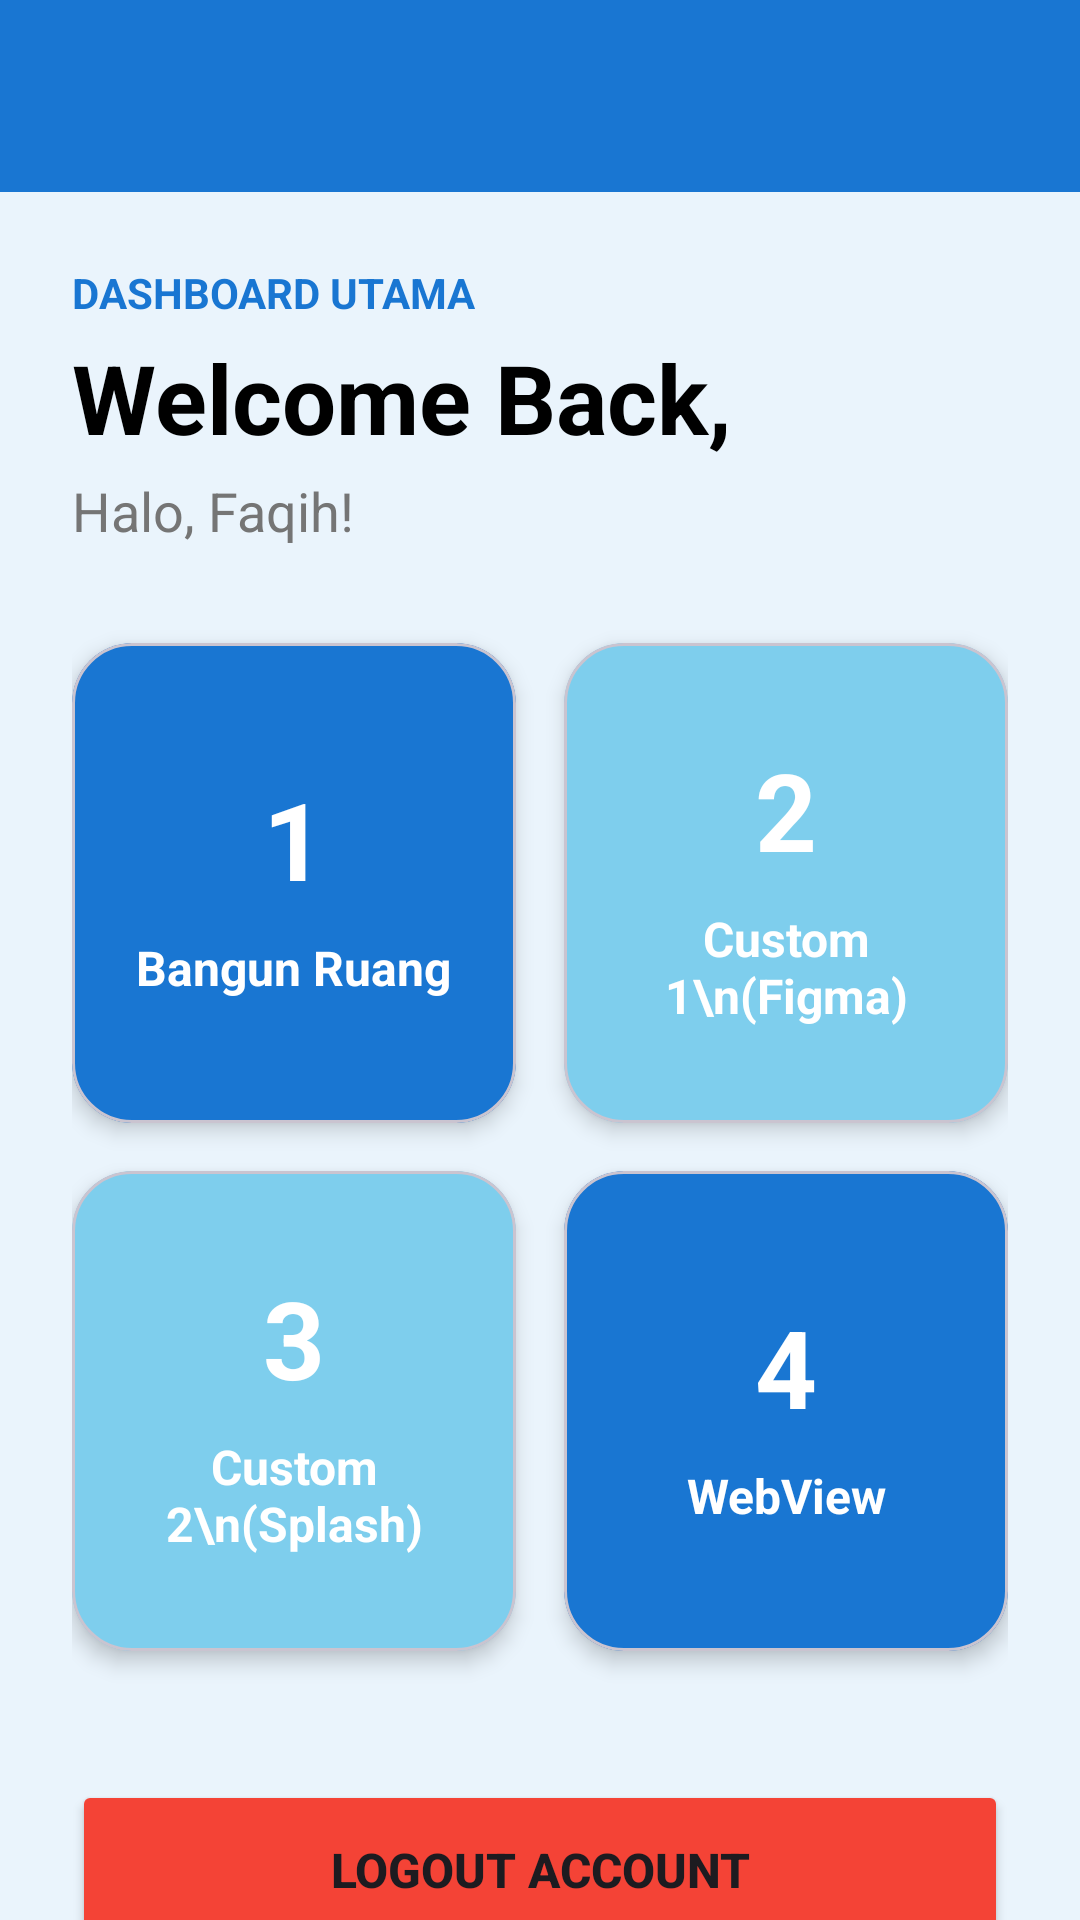

Write the Android layout XML for this screen, with the resource values it uses.
<!-- AndroidManifest.xml: application theme Theme.Faqihblackhawk -->
<!-- res/layout/activity_dashboard_p4.xml -->
<?xml version="1.0" encoding="utf-8"?>
<androidx.coordinatorlayout.widget.CoordinatorLayout xmlns:android="http://schemas.android.com/apk/res/android"
    xmlns:app="http://schemas.android.com/apk/res-auto"
    xmlns:tools="http://schemas.android.com/tools"
    android:id="@+id/main"
    android:layout_width="match_parent"
    android:layout_height="match_parent"
    android:background="@color/blue_light"
    tools:context=".Home.pertemuan_4.DashboardP4Activity">

    <com.google.android.material.appbar.AppBarLayout
        android:id="@+id/AppBarLayout"
        android:layout_width="match_parent"
        android:layout_height="wrap_content"
        android:theme="@style/ThemeOverlay.AppCompat.ActionBar">

        <androidx.appcompat.widget.Toolbar
            android:id="@+id/toolbar"
            android:layout_width="match_parent"
            android:layout_height="?attr/actionBarSize"
            android:background="@color/blue_dark"
            app:subtitleTextColor="@color/white"
            app:titleTextColor="@color/white"
            app:layout_scrollFlags="scroll|enterAlways"/>
    </com.google.android.material.appbar.AppBarLayout>

    <androidx.core.widget.NestedScrollView
        android:layout_width="match_parent"
        android:layout_height="match_parent"
        android:fillViewport="true"
        app:layout_behavior="@string/appbar_scrolling_view_behavior">

        <androidx.constraintlayout.widget.ConstraintLayout
            android:layout_width="match_parent"
            android:layout_height="wrap_content"
            android:padding="24dp">

            <TextView
                android:id="@+id/tvJudul"
                android:layout_width="0dp"
                android:layout_height="wrap_content"
                android:text="DASHBOARD UTAMA"
                android:textColor="@color/blue_dark"
                android:textSize="14sp"
                android:textStyle="bold"
                app:layout_constraintEnd_toEndOf="parent"
                app:layout_constraintStart_toStartOf="parent"
                app:layout_constraintTop_toTopOf="parent" />

            <TextView
                android:id="@+id/tvDesc"
                android:layout_width="wrap_content"
                android:layout_height="wrap_content"
                android:layout_marginTop="4dp"
                android:text="Welcome Back,"
                android:textColor="@color/text_black"
                android:textSize="32sp"
                android:textStyle="bold"
                app:layout_constraintStart_toStartOf="parent"
                app:layout_constraintTop_toBottomOf="@+id/tvJudul" />

            <TextView
                android:id="@+id/tvName"
                android:layout_width="wrap_content"
                android:layout_height="wrap_content"
                android:layout_marginTop="4dp"
                android:text="Halo, Faqih!"
                android:textColor="@color/text_gray"
                android:textSize="18sp"
                app:layout_constraintStart_toStartOf="parent"
                app:layout_constraintTop_toBottomOf="@+id/tvDesc" />

            <com.google.android.material.card.MaterialCardView
                android:id="@+id/btnBangunRuang"
                android:layout_width="0dp"
                android:layout_height="160dp"
                android:layout_marginTop="32dp"
                android:layout_marginEnd="8dp"
                android:clickable="true"
                android:focusable="true"
                app:cardBackgroundColor="@color/blue_dark"
                app:cardCornerRadius="20dp"
                app:cardElevation="4dp"
                app:layout_constraintEnd_toStartOf="@+id/btnCustom1"
                app:layout_constraintStart_toStartOf="parent"
                app:layout_constraintTop_toBottomOf="@+id/tvName">

                <LinearLayout
                    android:layout_width="match_parent"
                    android:layout_height="match_parent"
                    android:gravity="center"
                    android:orientation="vertical"
                    android:padding="16dp">

                    <TextView
                        android:layout_width="wrap_content"
                        android:layout_height="wrap_content"
                        android:text="1"
                        android:textColor="@color/white"
                        android:textSize="36sp"
                        android:textStyle="bold" />

                    <TextView
                        android:layout_width="wrap_content"
                        android:layout_height="wrap_content"
                        android:layout_marginTop="8dp"
                        android:text="Bangun Ruang"
                        android:textAlignment="center"
                        android:textColor="@color/white"
                        android:textSize="16sp"
                        android:textStyle="bold" />
                </LinearLayout>
            </com.google.android.material.card.MaterialCardView>

            <com.google.android.material.card.MaterialCardView
                android:id="@+id/btnCustom1"
                android:layout_width="0dp"
                android:layout_height="160dp"
                android:layout_marginStart="8dp"
                android:clickable="true"
                android:focusable="true"
                app:cardBackgroundColor="@color/blue_primary"
                app:cardCornerRadius="20dp"
                app:cardElevation="4dp"
                app:layout_constraintEnd_toEndOf="parent"
                app:layout_constraintStart_toEndOf="@+id/btnBangunRuang"
                app:layout_constraintTop_toTopOf="@+id/btnBangunRuang">

                <LinearLayout
                    android:layout_width="match_parent"
                    android:layout_height="match_parent"
                    android:gravity="center"
                    android:orientation="vertical"
                    android:padding="16dp">

                    <TextView
                        android:layout_width="wrap_content"
                        android:layout_height="wrap_content"
                        android:text="2"
                        android:textColor="@color/white"
                        android:textSize="36sp"
                        android:textStyle="bold" />

                    <TextView
                        android:layout_width="wrap_content"
                        android:layout_height="wrap_content"
                        android:layout_marginTop="8dp"
                        android:text="Custom 1\n(Figma)"
                        android:textAlignment="center"
                        android:textColor="@color/white"
                        android:textSize="16sp"
                        android:textStyle="bold" />
                </LinearLayout>
            </com.google.android.material.card.MaterialCardView>

            <com.google.android.material.card.MaterialCardView
                android:id="@+id/btnCustom2"
                android:layout_width="0dp"
                android:layout_height="160dp"
                android:layout_marginTop="16dp"
                android:layout_marginEnd="8dp"
                android:clickable="true"
                android:focusable="true"
                app:cardBackgroundColor="@color/blue_primary"
                app:cardCornerRadius="20dp"
                app:cardElevation="4dp"
                app:layout_constraintEnd_toStartOf="@+id/btn4"
                app:layout_constraintStart_toStartOf="parent"
                app:layout_constraintTop_toBottomOf="@+id/btnBangunRuang">

                <LinearLayout
                    android:layout_width="match_parent"
                    android:layout_height="match_parent"
                    android:gravity="center"
                    android:orientation="vertical"
                    android:padding="16dp">

                    <TextView
                        android:layout_width="wrap_content"
                        android:layout_height="wrap_content"
                        android:text="3"
                        android:textColor="@color/white"
                        android:textSize="36sp"
                        android:textStyle="bold" />

                    <TextView
                        android:layout_width="wrap_content"
                        android:layout_height="wrap_content"
                        android:layout_marginTop="8dp"
                        android:text="Custom 2\n(Splash)"
                        android:textAlignment="center"
                        android:textColor="@color/white"
                        android:textSize="16sp"
                        android:textStyle="bold" />
                </LinearLayout>
            </com.google.android.material.card.MaterialCardView>

            <com.google.android.material.card.MaterialCardView
                android:id="@+id/btn4"
                android:layout_width="0dp"
                android:layout_height="160dp"
                android:layout_marginStart="8dp"
                android:clickable="true"
                android:focusable="true"
                app:cardBackgroundColor="@color/blue_dark"
                app:cardCornerRadius="20dp"
                app:cardElevation="4dp"
                app:layout_constraintEnd_toEndOf="parent"
                app:layout_constraintStart_toEndOf="@+id/btnCustom2"
                app:layout_constraintTop_toTopOf="@+id/btnCustom2">

                <LinearLayout
                    android:layout_width="match_parent"
                    android:layout_height="match_parent"
                    android:gravity="center"
                    android:orientation="vertical"
                    android:padding="16dp">

                    <TextView
                        android:layout_width="wrap_content"
                        android:layout_height="wrap_content"
                        android:text="4"
                        android:textColor="@color/white"
                        android:textSize="36sp"
                        android:textStyle="bold" />

                    <TextView
                        android:layout_width="wrap_content"
                        android:layout_height="wrap_content"
                        android:layout_marginTop="8dp"
                        android:text="WebView"
                        android:textAlignment="center"
                        android:textColor="@color/white"
                        android:textSize="16sp"
                        android:textStyle="bold" />
                </LinearLayout>
            </com.google.android.material.card.MaterialCardView>

            <Button
                android:id="@+id/btnLogout"
                android:layout_width="0dp"
                android:layout_height="60dp"
                android:layout_marginTop="40dp"
                android:layout_marginBottom="24dp"
                android:backgroundTint="#F44336"
                android:text="Logout Account"
                android:textSize="16sp"
                android:textStyle="bold"
                app:cornerRadius="15dp"
                app:layout_constraintBottom_toBottomOf="parent"
                app:layout_constraintEnd_toEndOf="parent"
                app:layout_constraintStart_toStartOf="parent"
                app:layout_constraintTop_toBottomOf="@+id/btnCustom2" />

        </androidx.constraintlayout.widget.ConstraintLayout>
    </androidx.core.widget.NestedScrollView>
</androidx.coordinatorlayout.widget.CoordinatorLayout>
<!-- resources referenced by this layout -->
<resources>
  <color name="blue_dark">#1976D2</color>
  <color name="blue_light">#EAF4FC</color>
  <color name="blue_primary">#7eceed</color>
  <color name="text_black">#000000</color>
  <color name="text_gray">#757575</color>
  <color name="white">#FFFFFFFF</color>
  <style name="Theme.Faqihblackhawk" parent="Base.Theme.Faqihblackhawk" />
  <style name="Base.Theme.Faqihblackhawk" parent="Theme.Material3.DayNight.NoActionBar">
          
          
      </style>
</resources>
